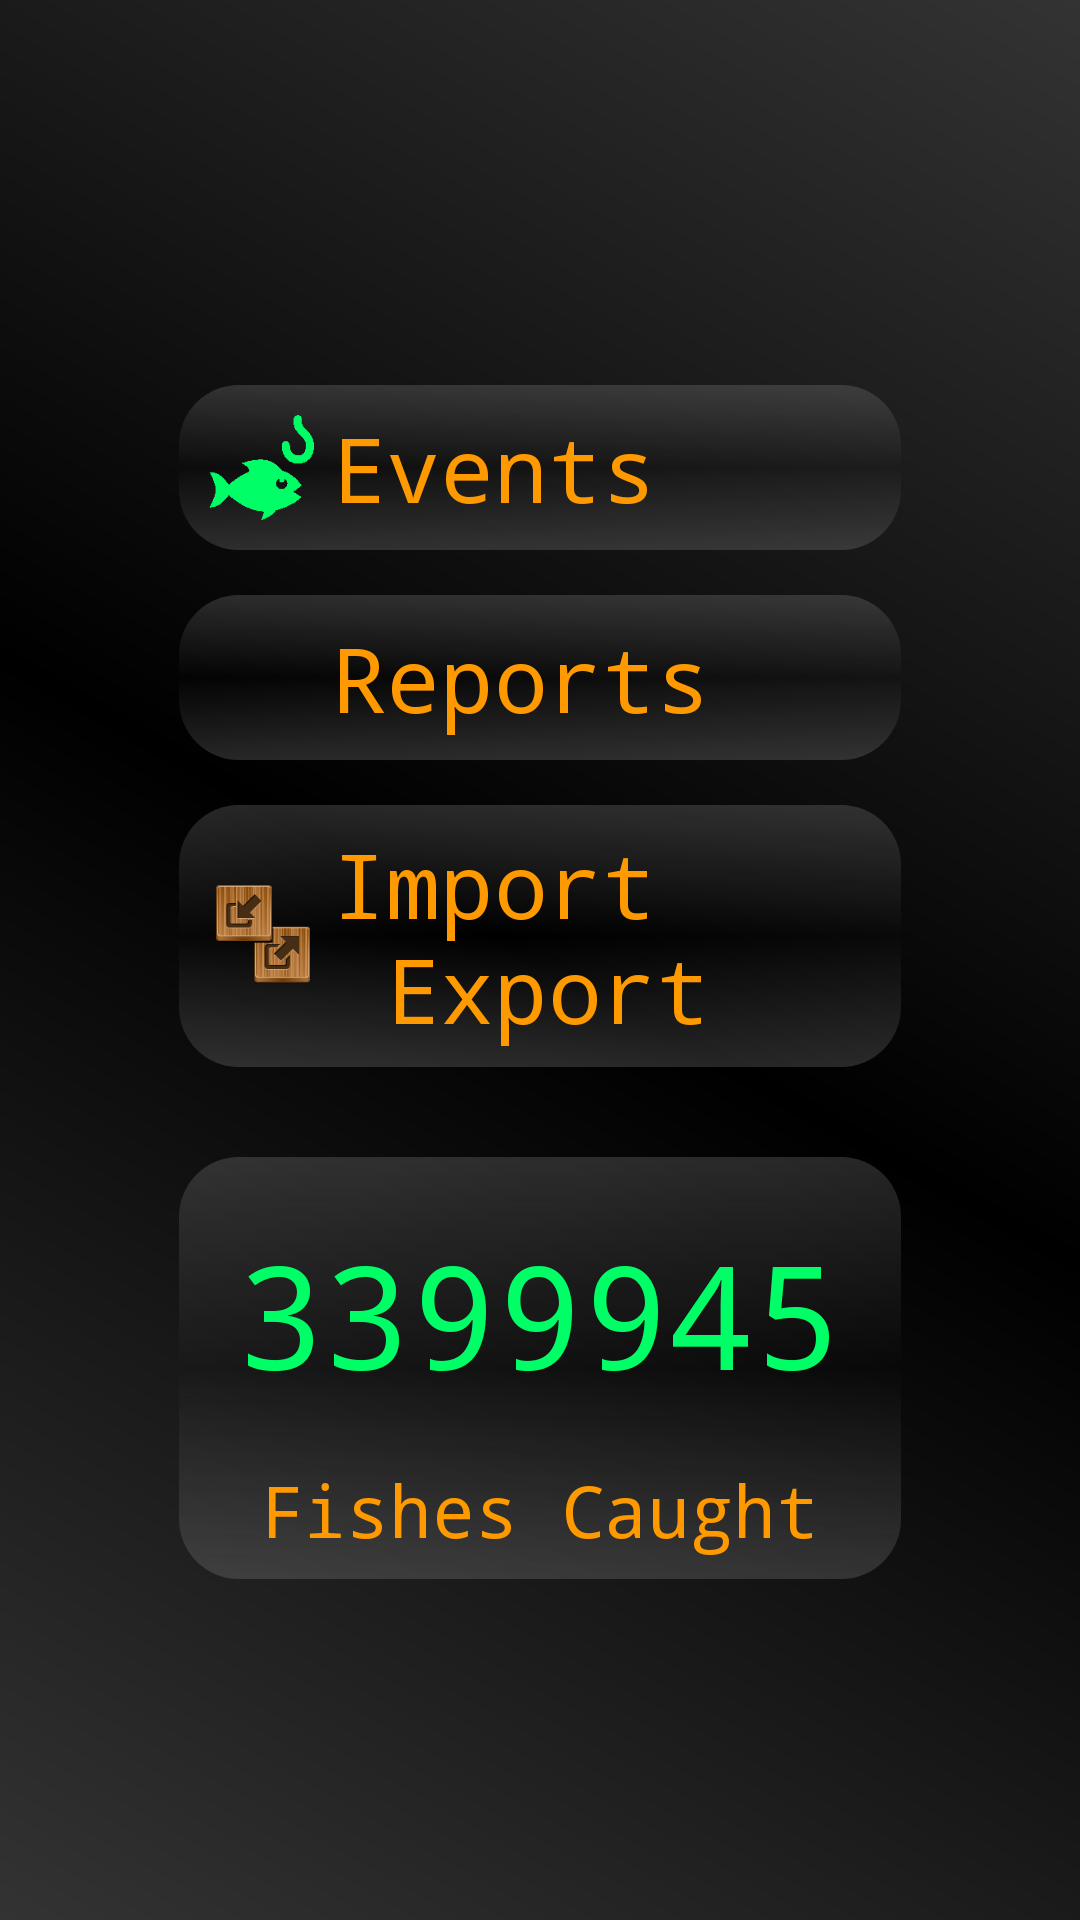

Write the Android layout XML for this screen, with the resource values it uses.
<!-- AndroidManifest.xml: application theme AppTheme -->
<!-- res/layout/activity_main.xml -->
<RelativeLayout xmlns:android="http://schemas.android.com/apk/res/android"
    xmlns:tools="http://schemas.android.com/tools"
    android:id="@+id/mainMainLayout"
    android:layout_width="match_parent"
    android:layout_height="match_parent"
    android:layout_gravity="center"
    android:background="@drawable/backgroundcustom"
    android:gravity="center"
    android:paddingBottom="@dimen/activity_vertical_margin"
    android:paddingLeft="@dimen/activity_horizontal_margin"
    android:paddingRight="@dimen/activity_horizontal_margin"
    android:paddingTop="@dimen/activity_vertical_margin"
    tools:context=".activities.ActivityMain" >

    <LinearLayout
        android:id="@+id/linLayOut1"
        android:layout_width="wrap_content"
        android:layout_height="wrap_content"
        android:orientation="vertical"
        tools:ignore="UselessParent" >

        <TableRow
            android:id="@+id/fistrow"
            android:layout_width="match_parent"
            android:layout_height="15dp" />

        <TableRow
            android:id="@+id/rowAddEvent"
            style="@style/FishermanMainMenuTableRowStyle"
            android:layout_width="fill_parent"
            android:background="@drawable/cellshape"
            android:contentDescription="@string/Events"
            android:padding="5dp" >

            <ImageButton
                android:id="@+id/btnAddEvent"
                style="@style/FishermanButton"
                android:contentDescription="@string/Events"
                android:src="@drawable/fishing" />

            <TextView
                android:id="@+id/txtAddEvent"
                style="@style/Fisherman.Orange"
                android:layout_width="wrap_content"
                android:layout_height="wrap_content"
                android:text="@string/Events" />
        </TableRow>

        <TableRow
            android:id="@+id/emptyTableRow1"
            android:layout_width="match_parent"
            android:layout_height="15dp" >
        </TableRow>

        <TableRow
            android:id="@+id/rowViewReport"
            style="@style/FishermanMainMenuTableRowStyle"
            android:layout_width="match_parent"
            android:background="@drawable/cellshape"
            android:contentDescription="@string/Reports"
            android:padding="5dp" >

            <ImageButton
                android:id="@+id/btnViewReport"
                style="@style/FishermanButton"
                android:contentDescription="@string/Reports"
                android:src="@drawable/report" />

            <TextView
                android:id="@+id/txtViewReport"
                style="@style/Fisherman.Orange"
                android:layout_width="wrap_content"
                android:layout_height="wrap_content"
                android:text="@string/Reports" />
        </TableRow>

        <TableRow
            android:id="@+id/emptyTableRow2"
            android:layout_width="match_parent"
            android:layout_height="15dp" >
        </TableRow>

        <TableRow
            android:id="@+id/rowImportExport"
            style="@style/FishermanMainMenuTableRowStyle"
            android:layout_width="match_parent"
            android:background="@drawable/cellshape"
            android:padding="5dp" >

            <ImageButton
                android:id="@+id/btnImportExport"
                style="@style/FishermanButton"
                android:contentDescription="@string/Moon_Calendar"
                android:src="@drawable/importexport" />

            <TextView
                android:id="@+id/txtImportExport"
                style="@style/Fisherman.Orange"
                android:layout_width="wrap_content"
                android:layout_height="wrap_content"
                android:lines="2"
                android:text="@string/ImportExport" />
        </TableRow>

        <TableRow
            android:id="@+id/emptyTableRow3"
            android:layout_width="match_parent"
            android:layout_height="30dp" >
        </TableRow>

        <LinearLayout
            android:id="@+id/rowFishCount"
            style="@style/FishermanMainMenuTableRowStyle"
            android:layout_width="match_parent"
            android:background="@drawable/cellshape"
            android:orientation="vertical"
            android:padding="5dp" >

            <TableRow
                android:id="@+id/rowFishCountMain"
                android:layout_width="wrap_content"
                android:layout_height="wrap_content"
                android:layout_gravity="center" >

                <TextView
                    android:id="@+id/txtNumberFishCount"
                    style="@style/Fisherman"
                    android:layout_width="wrap_content"
                    android:layout_height="wrap_content"
                    android:layout_gravity="center"
                    android:text="3399945"
                    android:textSize="48sp"
                    tools:ignore="HardcodedText" />
            </TableRow>

            <TableRow
                android:id="@+id/rowFishCount1"
                android:layout_width="wrap_content"
                android:layout_height="wrap_content"
                android:layout_gravity="center" >

                <TextView
                    android:id="@+id/txtFishCaught"
                    style="@style/Fisherman.Orange"
                    android:layout_width="wrap_content"
                    android:layout_height="wrap_content"
                    android:layout_gravity="center"
                    android:layout_margin="2dp"
                    android:layout_weight="1"
                    android:gravity="center"
                    android:text="@string/Fishes_Caught"
                    android:textSize="24sp" />
            </TableRow>
        </LinearLayout>
    </LinearLayout>

</RelativeLayout>
<!-- resources referenced by this layout -->
<resources>
  <!-- drawable backgroundcustom (drawable) -->
  <?xml version="1.0" encoding="utf-8"?>
  <shape xmlns:android="http://schemas.android.com/apk/res/android"
      android:shape="rectangle" >
  
      <gradient
          android:angle="45"
          android:centerColor="#ff000000"
          android:endColor="#ff333333"
          android:startColor="#ff333333" />
  
      
  
  </shape>
  <!-- drawable cellshape (drawable) -->
  <?xml version="1.0" encoding="utf-8"?>
  <shape xmlns:android="http://schemas.android.com/apk/res/android"
      android:shape="rectangle" >
  
      
      
      <corners android:radius="20sp" />
  
      <gradient
          android:angle="90"
          android:centerColor="#00999999"
          android:endColor="#40999999"
          android:startColor="#40999999" />
      
      
  
  </shape>
  <!-- drawable fishing: png bitmap (drawable-hdpi, 2862 bytes) -->
  <!-- drawable importexport: png bitmap (drawable-hdpi, 9713 bytes) -->
  <string name="Events">Events</string>
  <string name="Fishes_Caught">Fishes Caught</string>
  <string name="ImportExport">Import\n  Export</string>
  <string name="Moon_Calendar">Moon Calendar</string>
  <string name="Reports">Reports</string>
  <style name="Fisherman" parent="@android:attr/textAppearanceLarge">
          <item name="android:textColor">#00ff66</item>
          <item name="android:layout_margin">15dp</item>
          <item name="android:textSize">30sp</item>
          <item name="android:layout_gravity">center</item>
          <item name="android:typeface">monospace</item>
          <item name="android:background">#00000000</item>
          <item name="android:actionMenuTextColor">#00ff66</item>
      </style>
  <style name="Fisherman.Orange">
          <item name="android:textColor">#ff9900</item>
          <item name="android:layout_margin">1dp</item>
      </style>
  <style name="FishermanButton" parent="@android:color/darker_gray">
          <item name="android:textColor">#00ff66</item>
          <item name="android:textSize">25sp</item>
          <item name="android:layout_gravity">center</item>
          <item name="android:typeface">monospace</item>
          <item name="android:background">#00000000</item>
          <item name="android:layout_width">35sp</item>
          <item name="android:layout_height">35sp</item>
          <item name="android:minWidth">35sp</item>
          <item name="android:minHeight">35sp</item>
          <item name="android:maxWidth">35sp</item>
          <item name="android:maxHeight">35sp</item>
          <item name="android:layout_margin">5sp</item>
          <item name="android:scaleType">fitXY</item>
      </style>
  <style name="FishermanMainMenuTableRowStyle">
          <item name="android:layout_width">300sp</item>
          <item name="android:layout_height">wrap_content</item>
          <item name="android:layout_marginLeft">30sp</item>
          <item name="android:layout_marginRight">30sp</item>
          <item name="android:layout_gravity">center</item>
      </style>
  <style name="AppTheme" parent="AppBaseTheme">
          
          
          
          <item name="android:typeface">monospace</item>     
          <item name="android:textColor">#FFFFFF</item> 
      </style>
  <style name="AppBaseTheme" parent="android:Theme.Holo">
          
      </style>
</resources>
